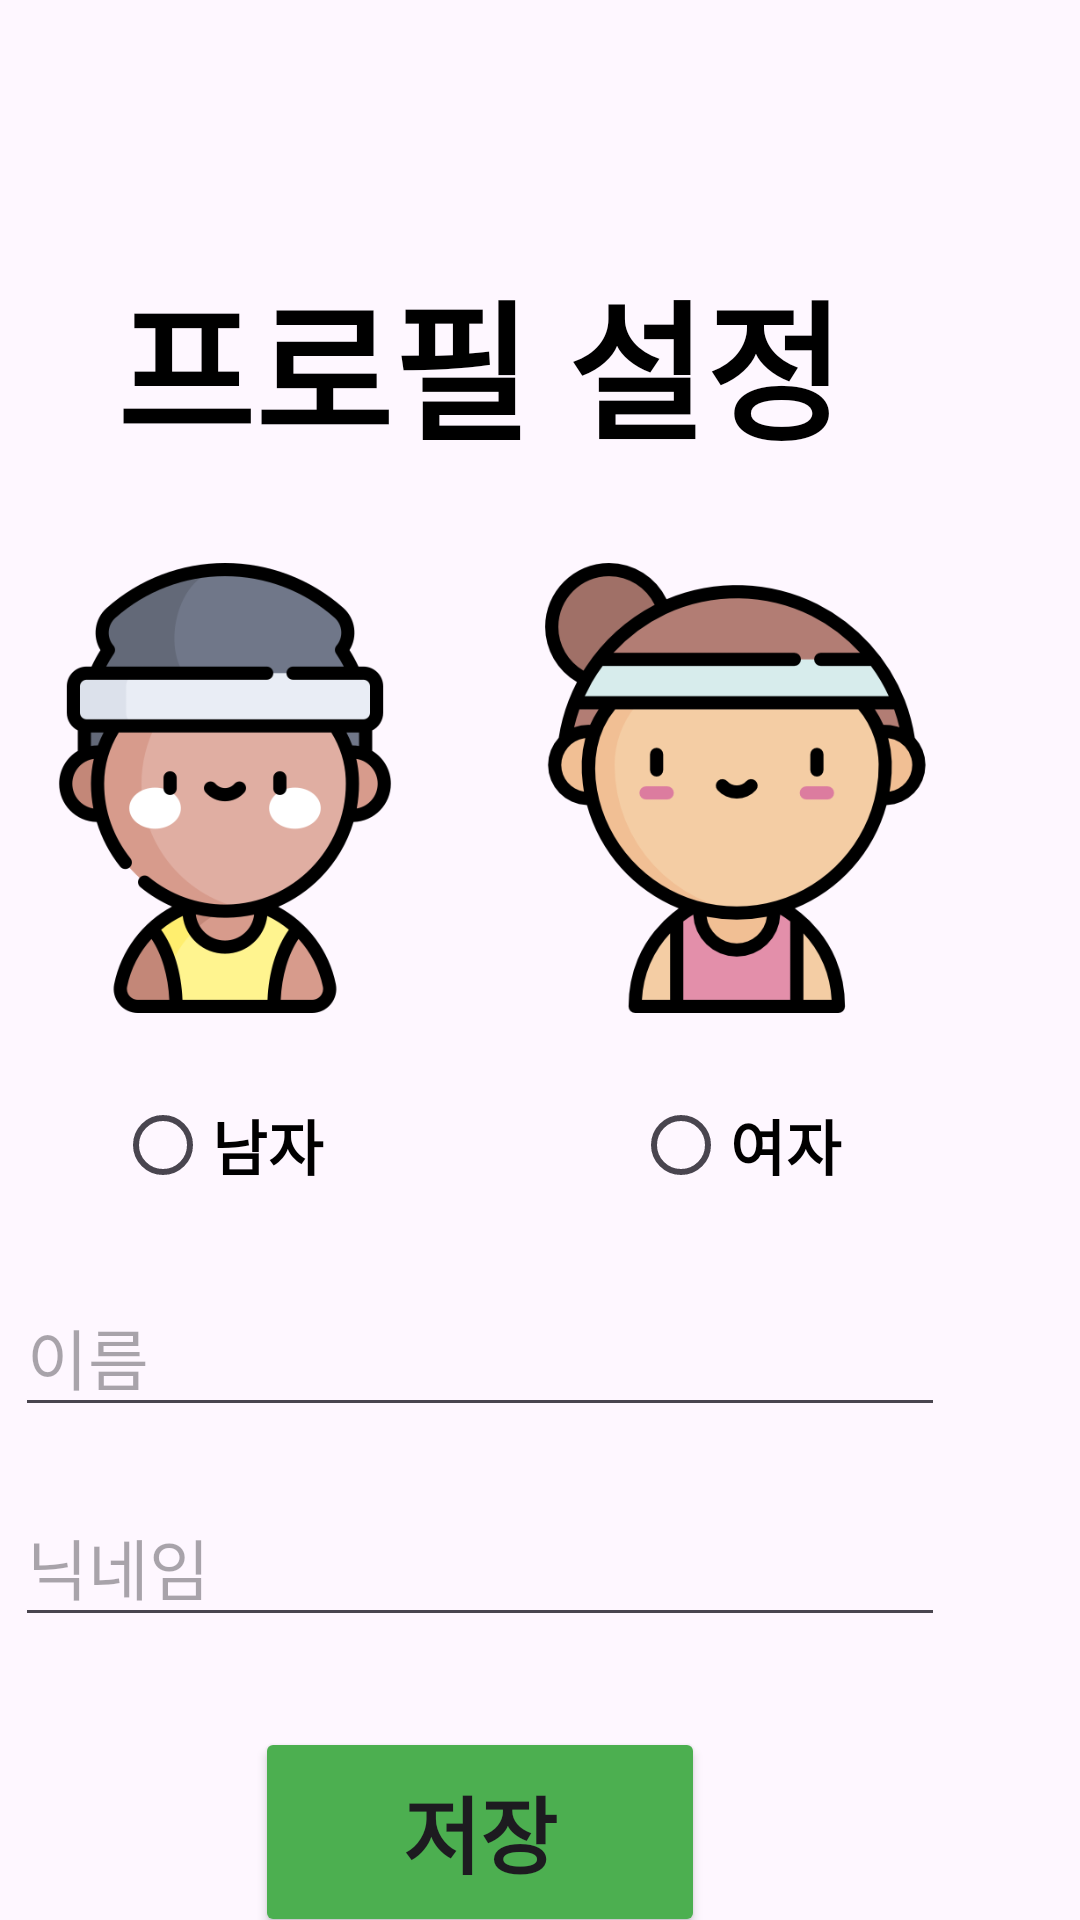

Layout XML and referenced resources for this Android screen:
<!-- AndroidManifest.xml: application theme Theme.StepGameProject -->
<!-- res/layout/profile.xml -->
<?xml version="1.0" encoding="utf-8"?>
<androidx.constraintlayout.widget.ConstraintLayout xmlns:android="http://schemas.android.com/apk/res/android"
    xmlns:app="http://schemas.android.com/apk/res-auto"
    xmlns:tools="http://schemas.android.com/tools"
    android:layout_width="wrap_content"
    android:layout_height="wrap_content"
    android:layout_gravity="center_horizontal"
    tools:context=".MainActivity">

    <ScrollView
        android:layout_width="match_parent"
        android:layout_height="match_parent"
        android:layout_marginTop="45dp"
        android:scrollbars="none"
        app:layout_constraintBottom_toBottomOf="parent"
        app:layout_constraintEnd_toEndOf="parent"
        app:layout_constraintStart_toStartOf="parent"
        app:layout_constraintTop_toTopOf="parent">

        <LinearLayout
            android:layout_width="wrap_content"
            android:layout_height="wrap_content"
            android:gravity="center_horizontal"
            android:orientation="vertical">

            <TextView
                android:id="@+id/profileTitle"
                android:layout_width="wrap_content"
                android:layout_height="wrap_content"
                android:layout_marginTop="40dp"
                android:text="프로필 설정"
                android:textColor="#000000"
                android:textSize="50sp"
                android:textStyle="bold" />

            <LinearLayout
                android:layout_width="wrap_content"
                android:layout_height="wrap_content"
                android:layout_marginTop="30dp"
                android:gravity="center_horizontal"
                android:orientation="horizontal">

                <ImageView
                    android:id="@+id/imageView"
                    android:layout_width="150dp"
                    android:layout_height="150dp"
                    android:layout_marginRight="20dp"
                    app:srcCompat="@drawable/man"
                    tools:srcCompat="@drawable/man" />

                <ImageView
                    android:id="@+id/imageView2"
                    android:layout_width="150dp"
                    android:layout_height="150dp"
                    app:srcCompat="@drawable/woman"
                    tools:srcCompat="@drawable/woman" />

            </LinearLayout>

            <LinearLayout
                android:layout_width="wrap_content"
                android:layout_height="wrap_content"
                android:layout_marginTop="20dp"
                android:orientation="vertical">

                <LinearLayout
                    android:layout_width="wrap_content"
                    android:layout_height="wrap_content"
                    android:orientation="horizontal">

                    <RadioGroup
                        android:layout_width="match_parent"
                        android:layout_height="match_parent"
                        android:gravity="fill_vertical"
                        android:orientation="horizontal">

                        <RadioButton
                            android:id="@+id/profileManButton"
                            android:layout_width="wrap_content"
                            android:layout_height="wrap_content"
                            android:layout_marginRight="52dp"
                            android:text="남자"
                            android:textColor="#000000"
                            android:textSize="20sp"
                            android:textStyle="bold" />

                        <RadioButton
                            android:id="@+id/profileWomanButton"
                            android:layout_width="match_parent"
                            android:layout_height="wrap_content"
                            android:layout_marginLeft="51dp"
                            android:layout_marginRight="1dp"
                            android:layout_weight="1"
                            android:text="여자"
                            android:textColor="#000000"
                            android:textSize="20sp"
                            android:textStyle="bold" />
                    </RadioGroup>

                </LinearLayout>

            </LinearLayout>

            <EditText
                android:id="@+id/editProfileNameText"
                android:layout_width="310dp"
                android:layout_height="50dp"
                android:layout_marginTop="20dp"
                android:hint="이름"
                android:inputType="text"
                android:maxLength="15"
                android:textSize="22sp" />

            <EditText
                android:id="@+id/editProfileNickText"
                android:layout_width="310dp"
                android:layout_height="50dp"
                android:layout_marginTop="20dp"
                android:ems="10"
                android:hint="닉네임"
                android:inputType="text"
                android:textSize="22sp" />

            <Button
                android:id="@+id/profilButton"
                android:layout_width="150dp"
                android:layout_height="70dp"
                android:layout_marginTop="30dp"
                android:backgroundTint="#4CAF50"
                android:text="저장"
                android:textColorHighlight="#673AB7"
                android:textColorLink="#DADADA"
                android:textSize="28sp"
                android:textStyle="bold" />

        </LinearLayout>
    </ScrollView>

</androidx.constraintlayout.widget.ConstraintLayout>
<!-- resources referenced by this layout -->
<resources>
  <!-- drawable man: png bitmap (drawable, 31329 bytes) -->
  <!-- drawable woman: png bitmap (drawable, 30724 bytes) -->
  <style name="Theme.StepGameProject" parent="Base.Theme.StepGameProject" />
  <style name="Base.Theme.StepGameProject" parent="Theme.Material3.DayNight.NoActionBar">
          
          
      </style>
</resources>
